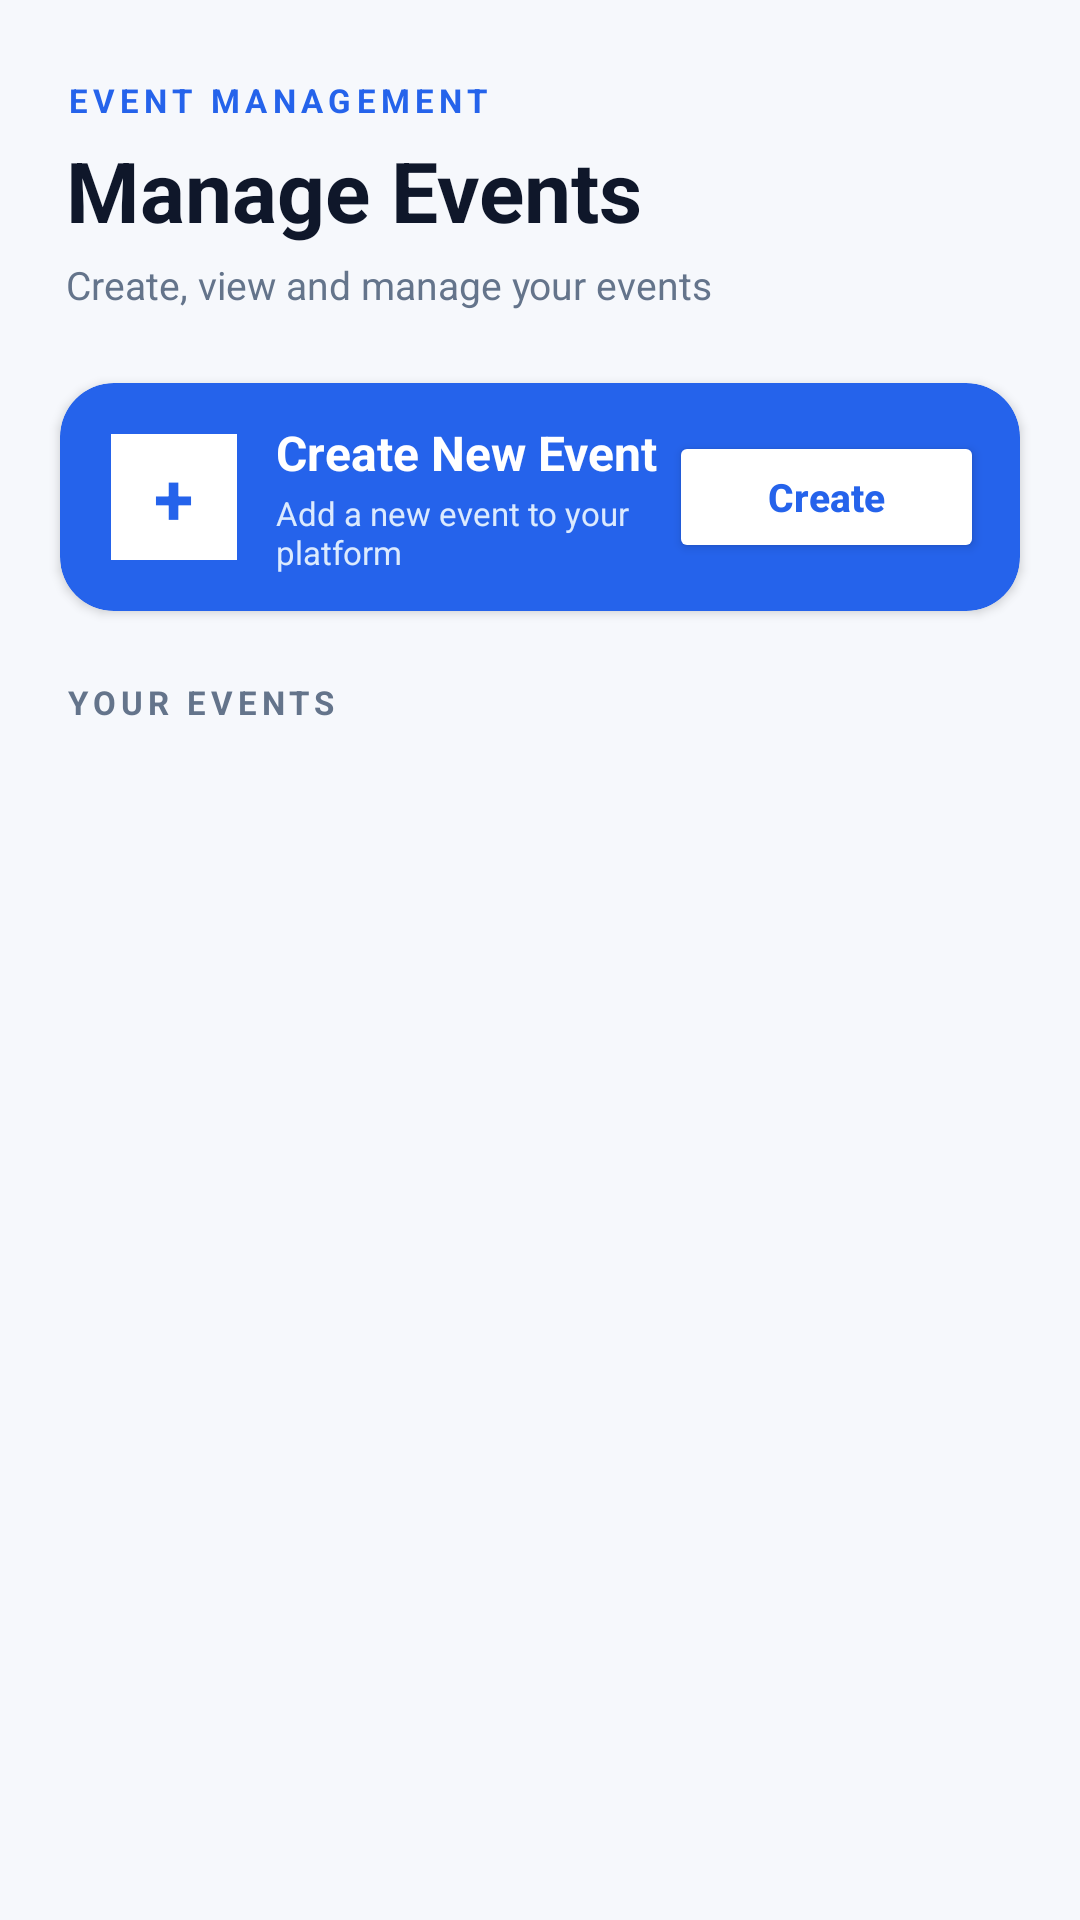

Layout XML and referenced resources for this Android screen:
<!-- AndroidManifest.xml: application theme Theme.EventBookingApp -->
<!-- res/layout/activity_manage_events.xml -->
<?xml version="1.0" encoding="utf-8"?>
<LinearLayout
    xmlns:android="http://schemas.android.com/apk/res/android"
    xmlns:app="http://schemas.android.com/apk/res-auto"
    android:layout_width="match_parent"
    android:layout_height="match_parent"
    android:orientation="vertical"
    android:background="#F6F8FC">

    

    <LinearLayout
        android:layout_width="match_parent"
        android:layout_height="wrap_content"
        android:orientation="vertical"
        android:paddingStart="22dp"
        android:paddingEnd="22dp"
        android:paddingTop="26dp"
        android:paddingBottom="10dp">

        <TextView
            android:layout_width="wrap_content"
            android:layout_height="wrap_content"
            android:text="EVENT MANAGEMENT"
            android:textColor="#2563EB"
            android:textSize="11sp"
            android:textStyle="bold"
            android:letterSpacing="0.16" />

        <TextView
            android:layout_width="wrap_content"
            android:layout_height="wrap_content"
            android:layout_marginTop="4dp"
            android:text="Manage Events"
            android:textColor="#0F172A"
            android:textSize="28sp"
            android:textStyle="bold" />

        <TextView
            android:layout_width="match_parent"
            android:layout_height="wrap_content"
            android:layout_marginTop="4dp"
            android:text="Create, view and manage your events"
            android:textColor="#64748B"
            android:textSize="13sp" />

    </LinearLayout>


    

    <androidx.cardview.widget.CardView
        android:layout_width="match_parent"
        android:layout_height="76dp"
        android:layout_marginStart="20dp"
        android:layout_marginEnd="20dp"
        android:layout_marginTop="14dp"
        app:cardCornerRadius="18dp"
        app:cardElevation="2dp"
        app:cardBackgroundColor="#2563EB">

        <LinearLayout
            android:layout_width="match_parent"
            android:layout_height="match_parent"
            android:orientation="horizontal"
            android:gravity="center_vertical"
            android:paddingStart="17dp"
            android:paddingEnd="12dp">

            <LinearLayout
                android:layout_width="42dp"
                android:layout_height="42dp"
                android:gravity="center"
                android:background="#FFFFFF">

                <TextView
                    android:layout_width="wrap_content"
                    android:layout_height="wrap_content"
                    android:text="+"
                    android:textColor="#2563EB"
                    android:textSize="24sp"
                    android:textStyle="bold" />

            </LinearLayout>


            <LinearLayout
                android:layout_width="0dp"
                android:layout_height="wrap_content"
                android:layout_weight="1"
                android:orientation="vertical"
                android:layout_marginStart="13dp">

                <TextView
                    android:layout_width="wrap_content"
                    android:layout_height="wrap_content"
                    android:text="Create New Event"
                    android:textColor="#FFFFFF"
                    android:textSize="16sp"
                    android:textStyle="bold" />

                <TextView
                    android:layout_width="wrap_content"
                    android:layout_height="wrap_content"
                    android:layout_marginTop="2dp"
                    android:text="Add a new event to your platform"
                    android:textColor="#DBEAFE"
                    android:textSize="11sp" />

            </LinearLayout>


            <Button
                android:id="@+id/btnCreateEvent"
                android:layout_width="105dp"
                android:layout_height="44dp"
                android:text="Create"
                android:textAllCaps="false"
                android:textColor="#2563EB"
                android:textSize="13sp"
                android:textStyle="bold"
                android:backgroundTint="#FFFFFF" />

        </LinearLayout>

    </androidx.cardview.widget.CardView>


    

    <LinearLayout
        android:layout_width="match_parent"
        android:layout_height="wrap_content"
        android:orientation="horizontal"
        android:gravity="center_vertical"
        android:paddingStart="22dp"
        android:paddingEnd="22dp"
        android:paddingTop="23dp"
        android:paddingBottom="10dp">

        <TextView
            android:layout_width="0dp"
            android:layout_height="wrap_content"
            android:layout_weight="1"
            android:text="YOUR EVENTS"
            android:textColor="#64748B"
            android:textSize="11sp"
            android:textStyle="bold"
            android:letterSpacing="0.15" />

    </LinearLayout>


    

    <androidx.recyclerview.widget.RecyclerView
        android:id="@+id/recyclerEventsAdmin"
        android:layout_width="match_parent"
        android:layout_height="0dp"
        android:layout_weight="1"
        android:paddingStart="20dp"
        android:paddingEnd="20dp"
        android:paddingBottom="25dp"
        android:clipToPadding="false" />

</LinearLayout>
<!-- resources referenced by this layout -->
<resources>
  <style name="Theme.EventBookingApp" parent="Base.Theme.EventBookingApp" />
  <style name="Base.Theme.EventBookingApp" parent="Theme.Material3.Light.NoActionBar">
  
          <item name="android:windowLightStatusBar">true</item>
          <item name="android:windowBackground">@android:color/white</item>
  
      </style>
</resources>
